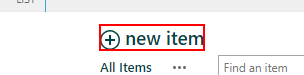
Workflow: InitAllApplications

Step 1: find the element 'new item' in window 'C-ET Birthday Greetings - All Items' (msedge.exe)
